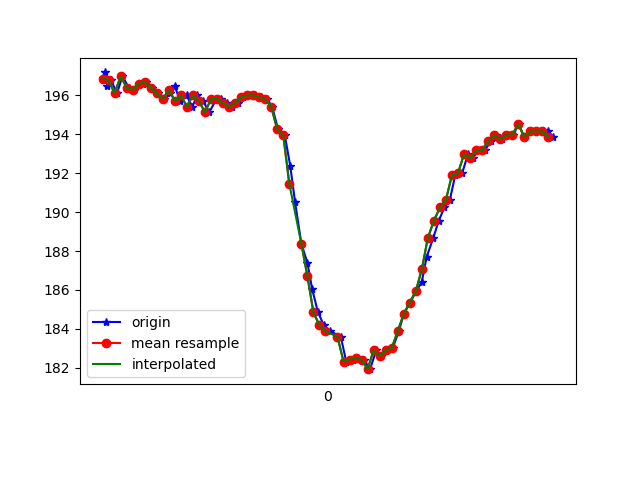

The table this chart was drawn from, first rows:
1617747336381, 442973059888545, 196.875, -261.8164, -75.390625
1617747336388, 442973079269573, 197.2, -262, -75.39
1617747336396, 442973098467473, 196.5, -262.5, -74.22
1617747336408, 442973117543288, 196.8, -262.2, -74.61
1617747336428, 442973136497018, 196.1, -262.5, -75.0
1617747336446, 442973155572833, 197, -262.3, -74.71
1617747336467, 442973174618127, 196.4, -262.4, -74.32
1617747336483, 442973193663420, 196.3, -262.2, -74.61
1617747336514, 442973214723120, 196.6, -261.4, -74.32
1617747336525, 442973232181306, 196.7, -261.1, -74.71
1617747336544, 442973251196078, 196.4, -261.9, -74.71
1617747336564, 442973270302414, 196.1, -262, -74.61
1617747336585, 442973289469793, 195.8, -261.1, -74.51
1617747336605, 442973308606651, 196.1, -261.8, -74.61
1617747336619, 442973327804551, 196.5, -261.1, -74.51
1617747336638, 442973346727759, 195.7, -262.1, -74.71
1617747336659, 442973365956181, 196, -261.6, -74.9
1617747336678, 442973385031995, 195.4, -261.1, -74.71
1617747336695, 442973404077289, 196, -261.1, -73.14
1617747336714, 442973423183625, 195.7, -260.7, -73.93
1617747336734, 442973442259440, 195.1, -261.3, -74.22
1617747336758, 442973461487862, 195.8, -261.6, -73.83
1617747336773, 442973480685762, 195.8, -260.7, -74.22
1617747336794, 442973499731055, 195.6, -260.9, -73.93
1617747336811, 442973518745828, 195.4, -260.1, -74.02
1617747336829, 442973537791121, 195.6, -259.3, -72.95
1617747336847, 442973556805894, 195.9, -256.9, -72.07
1617747336867, 442973575820666, 196, -254.4, -71.48
1617747336885, 442973594865960, 196, -250.3, -70.41
1617747336907, 442973614002817, 195.9, -246.2, -68.26
1617747336925, 442973633017589, 195.8, -242.2, -66.31
1617747336943, 442973652276532, 195.4, -237.9, -64.16
1617747336963, 442973671291304, 194.2, -232.3, -59.67
1617747336985, 442973690458683, 193.9, -226.5, -53.81
1617747337003, 442973709473456, 192.4, -221.8, -45.7
1617747337019, 442973728579792, 190.5, -218.8, -38.87
1617747337040, 442973747594564, 188.4, -217.8, -32.03
1617747337060, 442973766609336, 187.4, -217.3, -28.32
1617747337076, 442973785654630, 186, -217.3, -26.17
1617747337095, 442973804730445, 184.9, -217.8, -24.9
1617747337115, 442973823867303, 184.2, -217.8, -23.05
1617747337136, 442973843095724, 183.9, -218.2, -22.46
1617747337171, 442973881033705, 183.6, -218.5, -22.07
1617747337189, 442973900048477, 182.3, -218.9, -23.05
1617747337210, 442973919032728, 182.4, -219.2, -24.51
1617747337228, 442973938047500, 182.5, -219.4, -26.66
1617747337247, 442973957123315, 182.4, -220.3, -29.59
1617747337268, 442973976229651, 181.9, -220.4, -32.13
1617747337289, 442973995244424, 182.9, -221.3, -36.33
1617747337304, 442974014320239, 182.6, -222.8, -40.82
1617747337325, 442974033469059, 182.9, -224.8, -45.31
1617747337343, 442974052483831, 183, -227.1, -49.32
1617747337364, 442974071498604, 183.9, -230, -53.42
1617747337380, 442974090543897, 184.8, -232.8, -57.91
1617747337400, 442974109619712, 185.4, -237.4, -61.82
1617747337422, 442974128665006, 185.9, -242, -66.31
1617747337440, 442974147710299, 186.4, -247.4, -68.75
1617747337456, 442974166786114, 187.7, -252.6, -71.78
1617747337478, 442974185953493, 188.7, -255.6, -71.78
1617747337496, 442974204907223, 189.6, -257.2, -72.17
1617747337515, 442974223952516, 190.2, -257.9, -72.85
... 19 more rows
